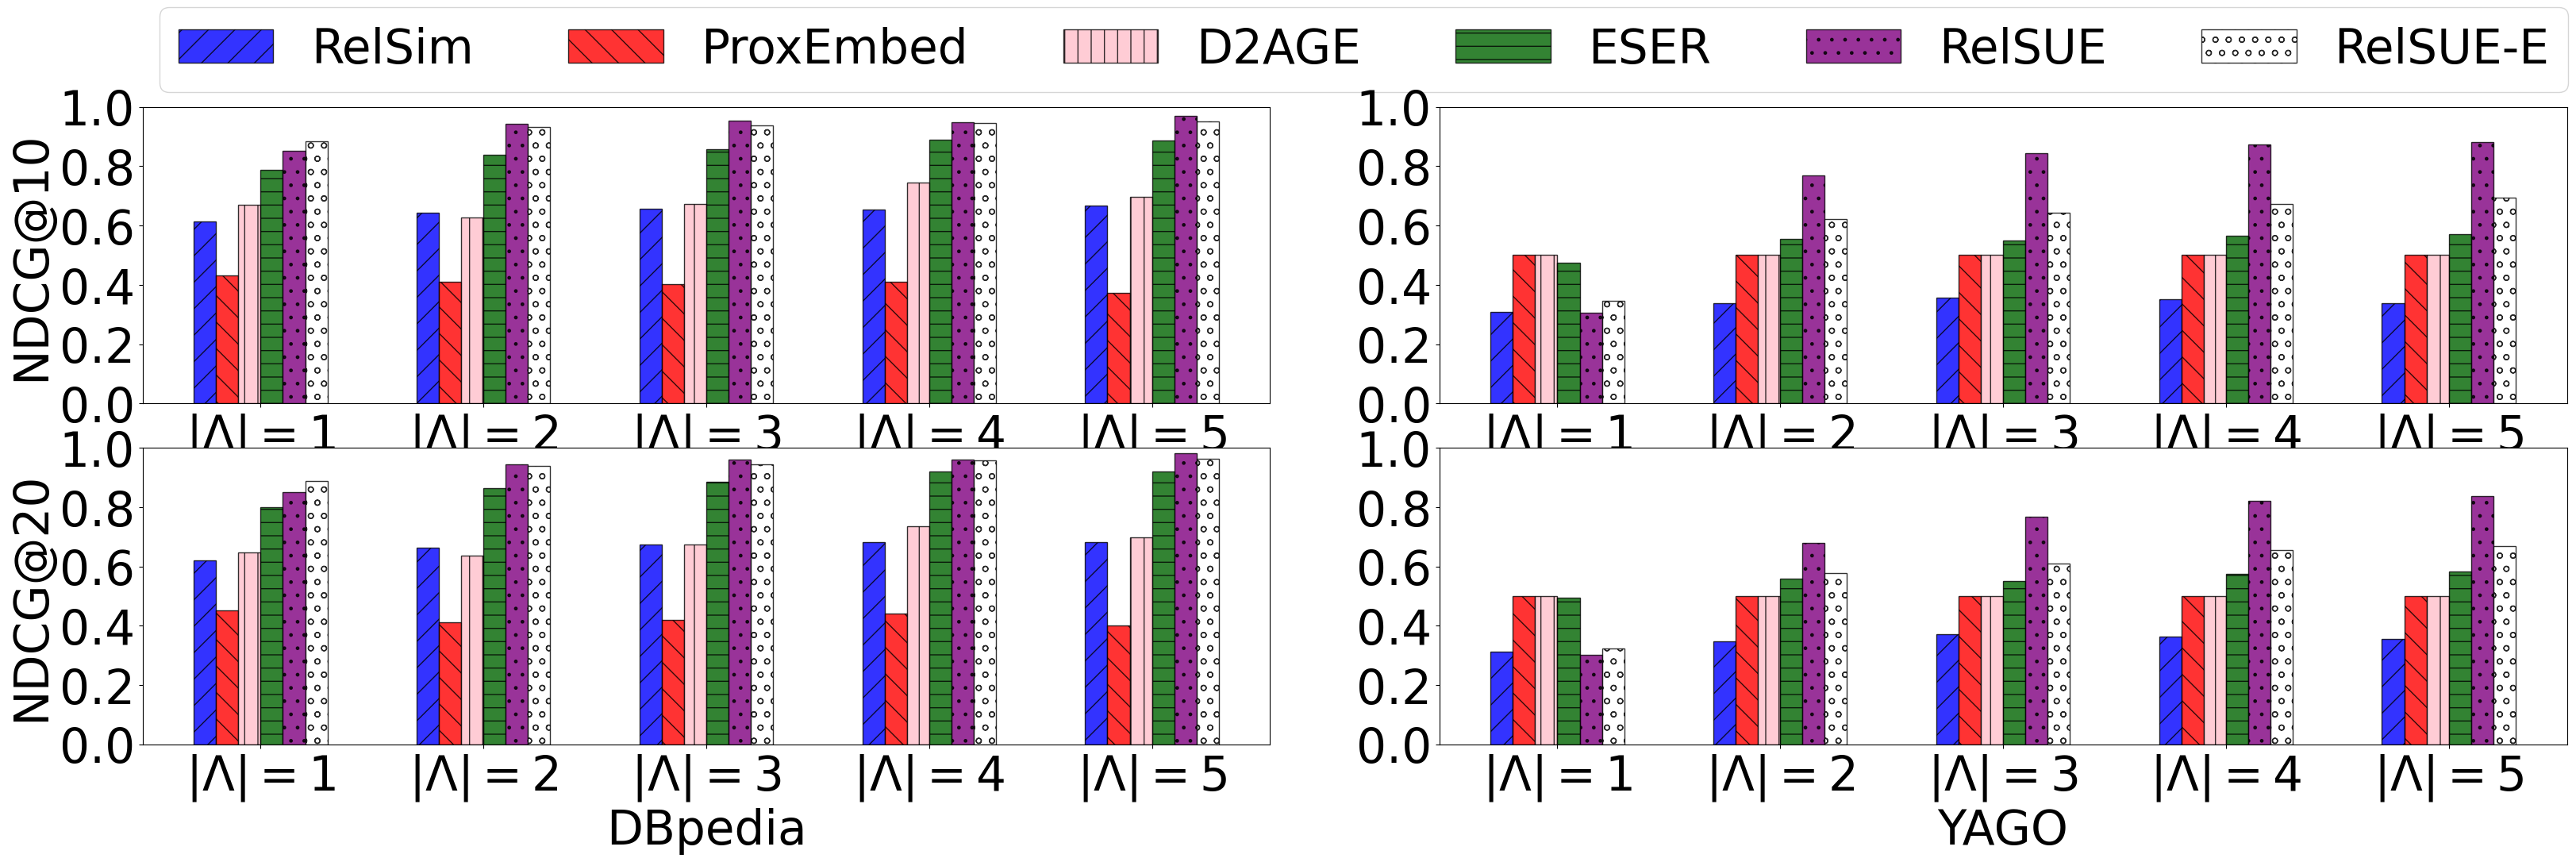

The matplotlib source for this figure:
# coding: utf-8
# author：lu yf
# usedby: li zy
import numpy as np
from matplotlib import pyplot as plt

plt.rc('font', family='Times New Roman')  # 设置字体

fontsz = 43

def autolabel(rects, Num=1, rotation1=60, NN=1):
    for rect in rects:
        height = rect.get_height()
        plt.text(rect.get_x() - 0.04 + rect.get_width() / 2., Num * height, '%s' % float(height * NN),
                 rotation=rotation1)


# 直方图
def draw_Histogram():

    plt.figure(figsize=(32.5,11)) 

    plt.subplot(2, 2, 1)

    Y1 = [0.787072017862545, 0.8384119889067772, 0.8580466521609864, 0.8887105437692729, 0.8859724833292195]  # ESER
    Y2 = [0.6131036822339513, 0.6439469703167491, 0.6563017821499382, 0.6542972154521142, 0.666094347981088]  # RelSim
    Y3 = [0.8841974446492994, 0.931095783612906, 0.9379810242392816, 0.9459837115853933, 0.9506620136993076]  # Exaustive
    Y4 = [0.8524521609842416, 0.9418391614380608, 0.9524460355261457, 0.9484477943097445, 0.9708506709006545]  # Heuristic
    Y5 = [0.4326687414591507, 0.40982108491143937, 0.4022995440973937, 0.4104443894945374, 0.37144170020382455]  # ProxEmbed
    Y6 = [0.6688340708259806, 0.6274915826466256, 0.6720513709936207, 0.7457815125543222, 0.6974879943936839]  # D2AGE
    # fig, ax = plt.subplots()
    index = np.arange(5) + 1
    bar_width = 0.1
    opacity = 0.8
    rec1 = plt.bar(index, Y2, bar_width, alpha=opacity, color='blue', edgecolor='k', label='RelSim', hatch='/')
    rec2 = plt.bar(index + bar_width, Y5, bar_width, alpha=opacity, color='red', edgecolor='k',
                   label='ProxEmbed', hatch='\\')
    rec3 = plt.bar(index + 2*bar_width, Y6, bar_width, alpha=opacity, color='pink', edgecolor='k', label='D2AGE', hatch='|')
    rec4 = plt.bar(index + 3*bar_width, Y1, bar_width, alpha=opacity, color='darkgreen', edgecolor='k',
                   label='ESER', hatch='-')
    rec5 = plt.bar(index + 4*bar_width, Y4, bar_width, alpha=opacity, color='purple', edgecolor='k', label='RelSUE', hatch='.')
    rec6 = plt.bar(index + 5*bar_width, Y3, bar_width, alpha=opacity, color='white', edgecolor='k',
                   label='RelSUE-E', hatch='o')

    # autolabel(rec1)
    # autolabel(rec2)
    plt.ylim(0, 1)
    plt.yticks(fontsize=fontsz)
    plt.xticks(index + 2.5*bar_width, (r'$|\Lambda|=1$', r'$|\Lambda|=2$', r'$|\Lambda|=3$', r'$|\Lambda|=4$', r'$|\Lambda|=5$'), fontsize=fontsz)
    # plt.tick_params(axis='x', which='major', labelsize=36)
    # plt.xlabel('Samples Number', fontsize=30)
    plt.ylabel('NDCG@10', fontsize=fontsz)
    plt.legend(ncol=6, loc=(0.015, 1.05), fontsize=fontsz)

    plt.subplot(2, 2, 3)

    Y1 = [0.800648069367524, 0.8635157993677471, 0.8845663465820627, 0.9190899674261537, 0.9197634051682216]  # ESER
    Y2 = [0.6193719194440509, 0.6640321068782934, 0.6737672317281317, 0.682342856994134, 0.6815494865900765]  # RelSim
    Y3 = [0.887584954557054, 0.9400757500946948, 0.9456322934877734, 0.9578878958141277, 0.9622016703754954]  # Exaustive
    Y4 = [0.8507152052329173, 0.9455222704636731, 0.9616825138671001, 0.9591644167000222, 0.98072501777296]  # Heuristic
    Y5 = [0.4509009379243352, 0.41250269646362714, 0.4205603757061974, 0.4416644085892196, 0.40060976269770376]  # ProxEmbed
    Y6 = [0.648439483534206, 0.636849181879786, 0.675147537012236, 0.7357155117181435, 0.6978377284738132]  # D2AGE
    # fig, ax = plt.subplots()
    index = np.arange(5) + 1
    bar_width = 0.1
    opacity = 0.8
    rec1 = plt.bar(index, Y2, bar_width, alpha=opacity, color='blue', edgecolor='k', label='RelSim', hatch='/')
    rec2 = plt.bar(index + bar_width, Y5, bar_width, alpha=opacity, color='red', edgecolor='k',
                   label='ProxEmbed', hatch='\\')
    rec3 = plt.bar(index + 2*bar_width, Y6, bar_width, alpha=opacity, color='pink', edgecolor='k', label='D2AGE', hatch='|')
    rec4 = plt.bar(index + 3*bar_width, Y1, bar_width, alpha=opacity, color='darkgreen', edgecolor='k',
                   label='ESER', hatch='-')
    rec5 = plt.bar(index + 4*bar_width, Y4, bar_width, alpha=opacity, color='purple', edgecolor='k', label='RelSUE', hatch='.')
    rec6 = plt.bar(index + 5*bar_width, Y3, bar_width, alpha=opacity, color='white', edgecolor='k',
                   label='RelSUE-E', hatch='o')

    # autolabel(rec1)
    # autolabel(rec2)
    plt.ylim(0, 1)
    plt.yticks(fontsize=fontsz)
    plt.xticks(index + 2.5*bar_width, (r'$|\Lambda|=1$', r'$|\Lambda|=2$', r'$|\Lambda|=3$', r'$|\Lambda|=4$', r'$|\Lambda|=5$'), fontsize=fontsz)
    # plt.tick_params(axis='x', which='major', labelsize=36)
    plt.xlabel('DBpedia', fontsize=fontsz)
    plt.ylabel('NDCG@20', fontsize=fontsz)

    plt.subplot(2, 2, 2)

    Y1 = [0.4741883195687049, 0.555323940324946, 0.55043329042543, 0.5657737164464746, 0.572017569808552]  # ESER
    Y2 = [0.30788268998427304, 0.3380689216771812, 0.3564773197619133, 0.3501282016037503, 0.3382656183685123]  # RelSim
    Y3 = [0.3470510181397143, 0.6210910761178963, 0.6423057330710209, 0.6731353447753559, 0.6935277429685933]  # Exaustive
    Y4 = [0.3051673935979549, 0.770060218300515, 0.8429259628861534, 0.8730956976341173, 0.8801387020343223]  # Heuristic
    Y5 = [0.5, 0.5, 0.5, 0.5, 0.5]  # ProxEmbed
    Y6 = [0.5, 0.5, 0.5, 0.5, 0.5]  # D2AGE
    # fig, ax = plt.subplots()
    index = np.arange(5) + 1
    bar_width = 0.1
    opacity = 0.8
    rec1 = plt.bar(index, Y2, bar_width, alpha=opacity, color='blue', edgecolor='k', label='RelSim', hatch='/')
    rec2 = plt.bar(index + bar_width, Y5, bar_width, alpha=opacity, color='red', edgecolor='k',
                   label='ProxEmbed', hatch='\\')
    rec3 = plt.bar(index + 2*bar_width, Y6, bar_width, alpha=opacity, color='pink', edgecolor='k', label='D2AGE', hatch='|')
    rec4 = plt.bar(index + 3*bar_width, Y1, bar_width, alpha=opacity, color='darkgreen', edgecolor='k',
                   label='ESER', hatch='-')
    rec5 = plt.bar(index + 4*bar_width, Y4, bar_width, alpha=opacity, color='purple', edgecolor='k', label='RelSUE', hatch='.')
    rec6 = plt.bar(index + 5*bar_width, Y3, bar_width, alpha=opacity, color='white', edgecolor='k',
                   label='RelSUE-E', hatch='o')

    # autolabel(rec1)
    # autolabel(rec2)
    plt.ylim(0, 1)
    plt.yticks(fontsize=fontsz)
    plt.xticks(index + 2.5*bar_width, (r'$|\Lambda|=1$', r'$|\Lambda|=2$', r'$|\Lambda|=3$', r'$|\Lambda|=4$', r'$|\Lambda|=5$'), fontsize=fontsz)
    # plt.tick_params(axis='x', which='major', labelsize=36)
    # plt.xlabel('Methods')
    # plt.ylabel('NDCG@10 on Yplt.subplots_adjust(left=0.09,right=1,wspace=0.25,hspace=0.25,bottom=0.13,top=0.91)AGO', fontsize=fontsz)

    plt.subplot(2, 2, 4)

    Y1 = [0.4947688452150338, 0.5601029796749774, 0.551756393581186, 0.5740300425952664, 0.5834285789365312]  # ESER
    Y2 = [0.3126058087459059, 0.34665825450329674, 0.37032533363259573, 0.36379966375969586, 0.3562864265075326]  # RelSim
    Y3 = [0.3220593291979994, 0.5785006249390053, 0.6110023388784728, 0.6564985861150462, 0.6678375830310631]  # Exaustive
    Y4 = [0.301958636717098, 0.6799979657080398, 0.7667453735641845, 0.8221196083879466, 0.8382884695139756]  # Heuristic
    Y5 = [0.5, 0.5, 0.5, 0.5, 0.5]  # ProxEmbed
    Y6 = [0.5, 0.5, 0.5, 0.5, 0.5]  # D2AGE
    # fig, ax = plt.subplots()
    index = np.arange(5) + 1
    bar_width = 0.1
    opacity = 0.8
    rec1 = plt.bar(index, Y2, bar_width, alpha=opacity, color='blue', edgecolor='k', label='RelSim', hatch='/')
    rec2 = plt.bar(index + bar_width, Y5, bar_width, alpha=opacity, color='red', edgecolor='k',
                   label='ProxEmbed', hatch='\\')
    rec3 = plt.bar(index + 2*bar_width, Y6, bar_width, alpha=opacity, color='pink', edgecolor='k', label='D2AGE', hatch='|')
    rec4 = plt.bar(index + 3*bar_width, Y1, bar_width, alpha=opacity, color='darkgreen', edgecolor='k',
                   label='ESER', hatch='-')
    rec5 = plt.bar(index + 4*bar_width, Y4, bar_width, alpha=opacity, color='purple', edgecolor='k', label='RelSUE', hatch='.')
    rec6 = plt.bar(index + 5*bar_width, Y3, bar_width, alpha=opacity, color='white', edgecolor='k',
                   label='RelSUE-E', hatch='o')

    # autolabel(rec1)
    # autolabel(rec2)
    plt.ylim(0, 1)
    plt.yticks(fontsize=fontsz)
    plt.xticks(index + 2.5*bar_width, (r'$|\Lambda|=1$', r'$|\Lambda|=2$', r'$|\Lambda|=3$', r'$|\Lambda|=4$', r'$|\Lambda|=5$'), fontsize=fontsz)
    # plt.tick_params(axis='x', which='major', labelsize=36)
    # plt.ylabel('NDCG@20 on YAGO', fontsize=fontsz)
    plt.xlabel('YAGO', fontsize=fontsz)
    plt.subplots_adjust(left=0.05,right=0.99,wspace=0.15,hspace=0.15,bottom=0.13,top=0.86)
    # plt.show()
    plt.savefig('C:\\Users\\<user>\\Desktop\\histo.pdf')

draw_Histogram()
